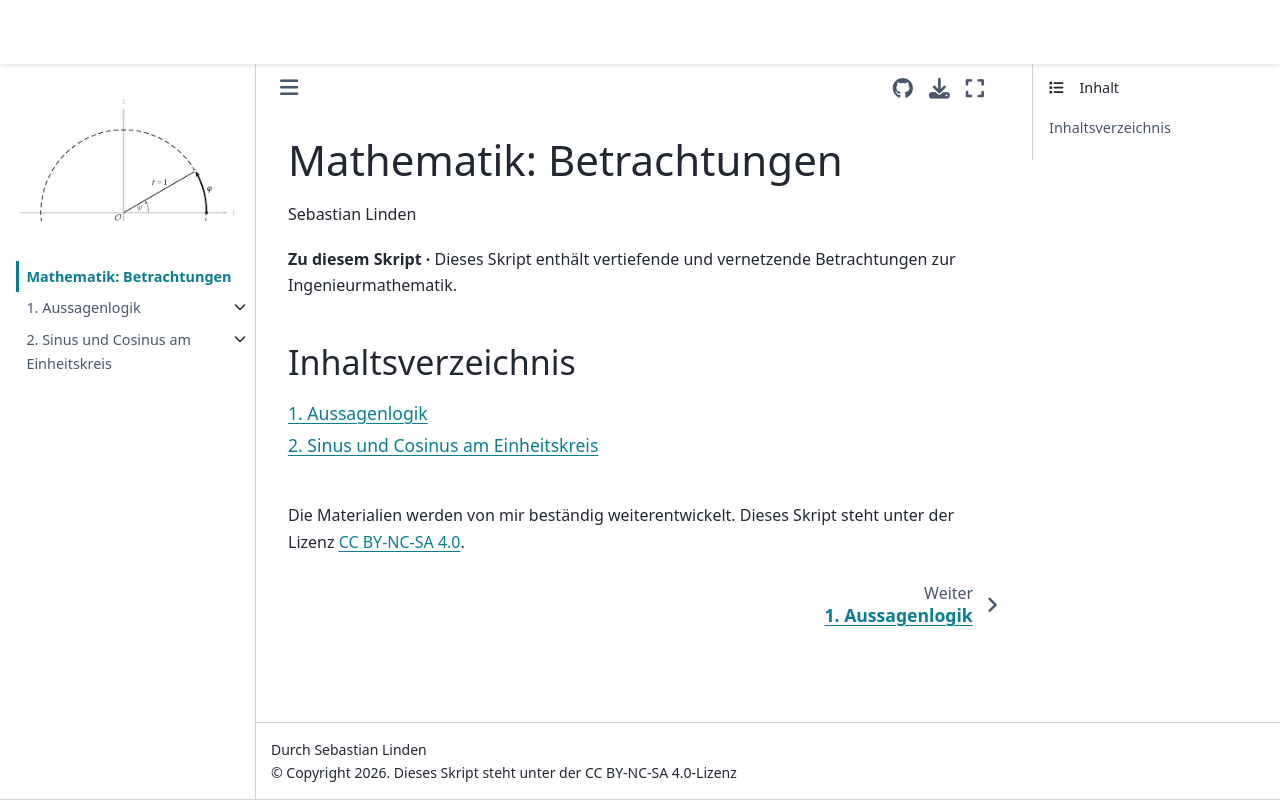

repository: s-linden/mathematik-betrachtungen · page: intro.html · generator: jekyll

# Mathematik: Betrachtungen

Sebastian Linden

**Zu diesem Skript &middot;** Dieses Skript enthält vertiefende und vernetzende Betrachtungen zur Ingenieurmathematik.

## Inhaltsverzeichnis
```{tableofcontents}
```

<br />

Die Materialien werden von mir beständig weiterentwickelt. Dieses Skript steht unter der Lizenz [CC BY-NC-SA 4.0](http://creativecommons.org/licenses/by-nc-sa/4.0/).
